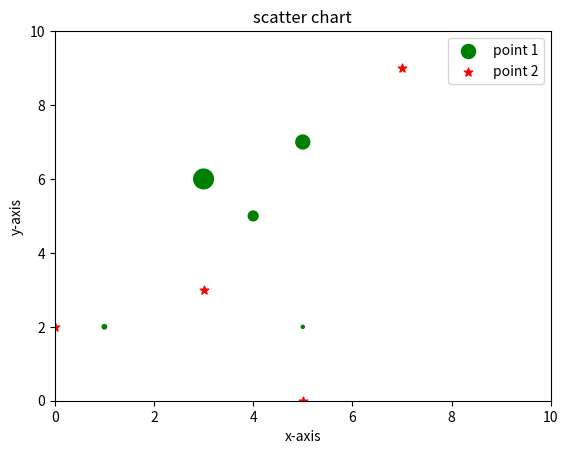

Reproduce this figure in Python.
import matplotlib.pyplot as plt
import numpy as np

x1 = [1,4,5,3,5]
y1 = [2,5,2,6,7]
sizes = [10,50,5,200,100]
plt.scatter(x1, y1, s=sizes, label='point 1', color='green', marker='o')

x2 = [0,5,7,3]
y2 = [2,0,9,3]
plt.scatter(x2, y2, s=40, label='point 2', color='red', marker='*')

plt.xlabel('x-axis')
plt.ylabel('y-axis')
plt.xlim(0,10)
plt.ylim(0,10)
plt.title('scatter chart')
plt.legend()
plt.show()
